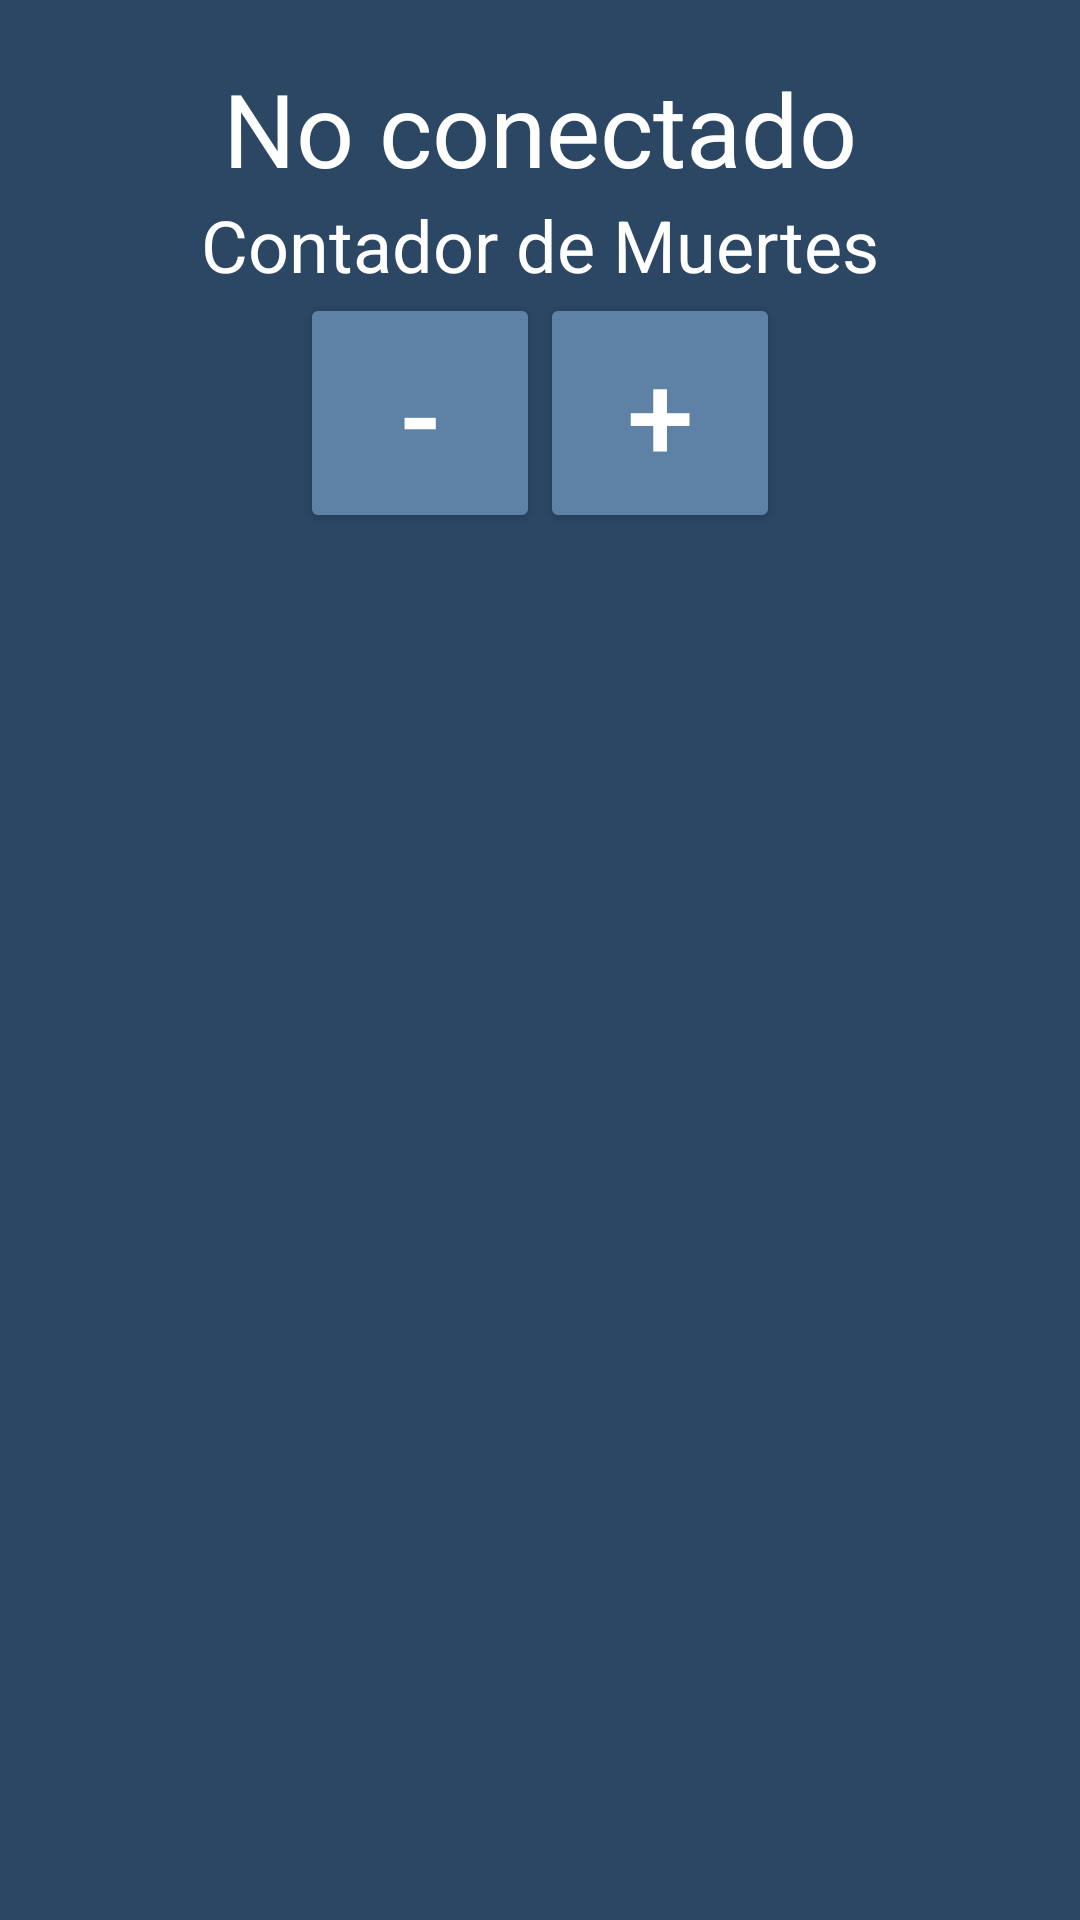

Here is an Android app screen rendered from its layout file. Give the layout XML and the strings, colors and styles it references.
<!-- AndroidManifest.xml: application theme Theme.Stroller.NoActionBar -->
<!-- res/layout/fragment_utilidades.xml -->
<?xml version="1.0" encoding="utf-8"?>
<androidx.constraintlayout.widget.ConstraintLayout
    xmlns:android="http://schemas.android.com/apk/res/android"
    xmlns:app="http://schemas.android.com/apk/res-auto"
    xmlns:tools="http://schemas.android.com/tools"
    android:layout_width="match_parent"
    android:layout_height="match_parent"
    tools:context=".ui.fragments.EscenasFragment"
    android:background="@color/dark_ocean_blue" >

    <Space
        android:id="@+id/space"
        android:layout_width="0dp"
        android:layout_height="20dp"
        app:layout_constraintEnd_toEndOf="parent"
        app:layout_constraintHorizontal_bias="0.0"
        app:layout_constraintStart_toStartOf="parent"
        app:layout_constraintTop_toTopOf="parent" />

    <TextView
        android:id="@+id/txtTituloUtilidades"
        android:layout_width="wrap_content"
        android:layout_height="wrap_content"
        android:text="@string/titulo_no_conectado"
        android:textSize="34sp"
        app:layout_constraintEnd_toEndOf="parent"
        app:layout_constraintStart_toStartOf="parent"
        app:layout_constraintTop_toBottomOf="@+id/space"
        android:textColor="@color/white" />

    <Space
        android:id="@+id/space2"
        android:layout_width="match_parent"
        android:layout_height="20dp"
        app:layout_constraintEnd_toEndOf="parent"
        app:layout_constraintStart_toStartOf="parent"
        app:layout_constraintTop_toBottomOf="@+id/txtTituloUtilidades" />


    <LinearLayout
        android:id="@+id/utilidadesLayout"
        android:layout_width="match_parent"
        android:layout_height="wrap_content"
        android:gravity="center"
        android:orientation="vertical"
        app:layout_constraintTop_toBottomOf="@+id/txtTituloUtilidades">

        <TextView
            android:id="@+id/txtSubtituloContador"
            android:layout_width="wrap_content"
            android:layout_height="wrap_content"
            android:text="@string/subtitulo_contador"
            android:textColor="@color/white"
            android:textSize="24sp"
            app:layout_constraintEnd_toEndOf="parent"
            app:layout_constraintStart_toStartOf="parent"
            app:layout_constraintTop_toBottomOf="@+id/space" />

        <LinearLayout
            android:id="@+id/btnLayout"
            android:layout_width="match_parent"
            android:layout_height="wrap_content"
            android:gravity="center"
            android:orientation="horizontal"
            app:layout_constraintEnd_toEndOf="parent"
            app:layout_constraintStart_toStartOf="parent"
            app:layout_constraintTop_toBottomOf="@+id/space2">

            <Button
                android:id="@+id/btnRestarContador"
                android:layout_width="80dp"
                android:layout_height="80dp"
                android:backgroundTint="@color/ocean_blue"
                android:text="@string/btn_restar_cotador"
                android:textColor="@color/white"
                android:textSize="40sp"
                tools:ignore="ButtonStyle" />

            <Button
                android:id="@+id/btnSumarContador"
                android:layout_width="80dp"
                android:layout_height="80dp"
                android:backgroundTint="@color/ocean_blue"
                android:text="@string/btn_sumar_cotador"
                android:textColor="@color/white"
                android:textSize="40sp"
                tools:ignore="ButtonStyle" />
        </LinearLayout>
    </LinearLayout>


</androidx.constraintlayout.widget.ConstraintLayout>
<!-- resources referenced by this layout -->
<resources>
  <color name="dark_ocean_blue">#FF2B4763</color>
  <color name="ocean_blue">#FF5D82A6</color>
  <color name="white">#FFFFFFFF</color>
  <string name="btn_restar_cotador">-</string>
  <string name="btn_sumar_cotador">+</string>
  <string name="subtitulo_contador">Contador de Muertes</string>
  <string name="titulo_no_conectado">No conectado</string>
  <style name="Theme.Stroller.NoActionBar">
          <item name="windowActionBar">false</item>
          <item name="windowNoTitle">true</item>
      </style>
</resources>
